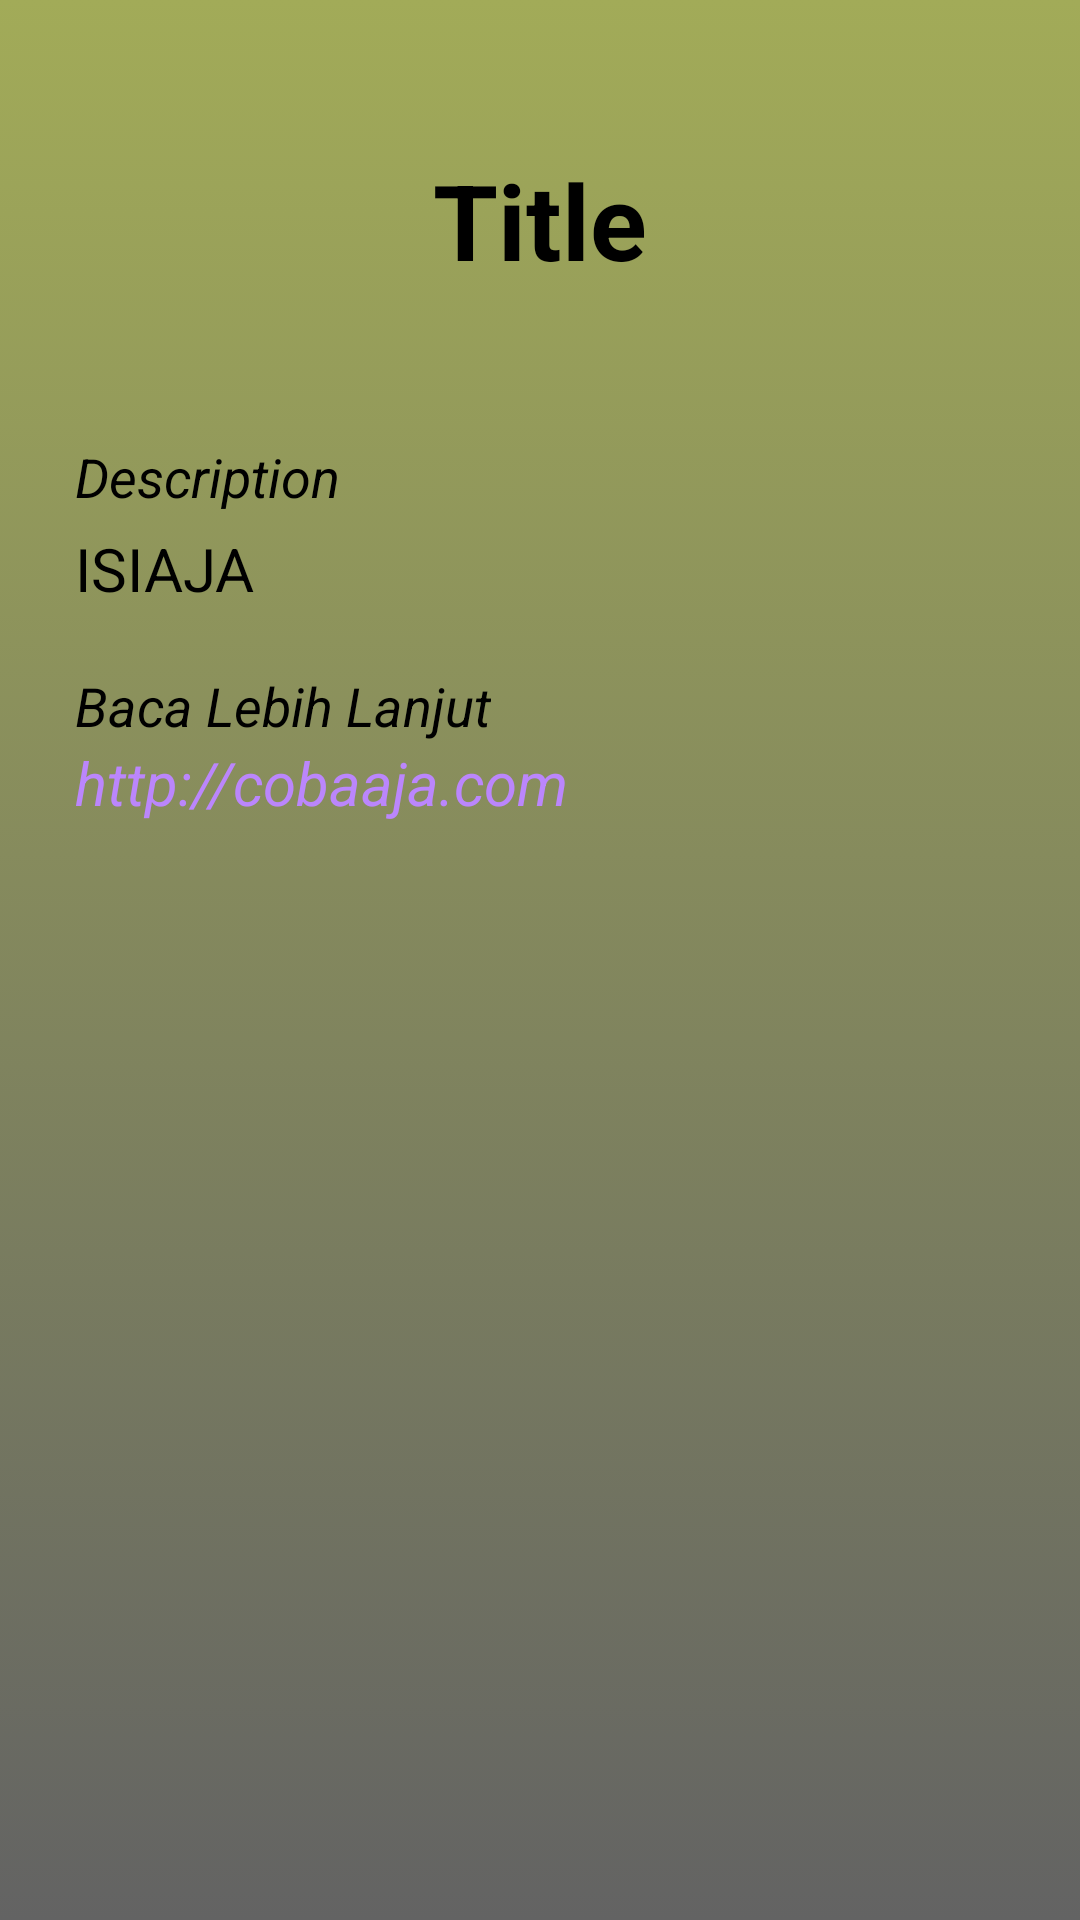

Here is an Android app screen rendered from its layout file. Give the layout XML and the strings, colors and styles it references.
<!-- AndroidManifest.xml: application theme Theme.Roy -->
<!-- res/layout/list_detail.xml -->
<?xml version="1.0" encoding="utf-8"?>
<ScrollView xmlns:android="http://schemas.android.com/apk/res/android"
    xmlns:app="http://schemas.android.com/apk/res-auto"
    xmlns:tools="http://schemas.android.com/tools"
    android:layout_width="match_parent"
    android:layout_height="match_parent"
    android:background="@drawable/gradient_background">

    <RelativeLayout
        android:layout_width="match_parent"
        android:layout_height="match_parent">
        <LinearLayout
            android:id="@+id/banner"
            android:layout_width="match_parent"
            android:layout_height="wrap_content"
            android:padding="30dp"
            android:orientation="vertical">

            <TextView
                android:id="@+id/titleProfile"
                android:layout_marginTop="20dp"
                android:layout_width="match_parent"
                android:layout_height="wrap_content"
                android:text="Title"
                android:textStyle="bold"
                android:textColor="@color/black"
                android:gravity="center"
                android:textSize="35dp"/>

        </LinearLayout>

        <LinearLayout
            android:layout_width="match_parent"
            android:layout_height="wrap_content"
            android:layout_below="@id/banner"
            android:orientation="vertical"
            android:paddingLeft="25dp"
            android:paddingRight="20dp">

            <ImageView
                android:id="@+id/imgProfile"
                android:layout_width="match_parent"
                android:layout_height="wrap_content" />

            <TextView
                android:layout_width="wrap_content"
                android:layout_height="wrap_content"
                android:layout_marginTop="20dp"
                android:text="Description"
                android:textColor="@color/black"
                android:textSize="18dp"
                android:textStyle="italic" />

            <TextView
                android:id="@+id/descProfile"
                android:justificationMode="inter_word"
                android:layout_width="match_parent"
                android:layout_height="wrap_content"
                android:layout_marginTop="5dp"
                android:text="ISIAJA"
                android:textColor="@color/black"
                android:textSize="20dp" />

            <TextView
                android:layout_width="wrap_content"
                android:layout_height="wrap_content"
                android:layout_marginTop="20dp"
                android:text="Baca Lebih Lanjut"
                android:textColor="@color/black"
                android:textSize="18dp"
                android:textStyle="italic" />

            <TextView
                android:id="@+id/officialWeb"
                android:layout_width="wrap_content"
                android:layout_height="wrap_content"
                android:onClick="actionToLink"
                android:text="http://cobaaja.com"
                android:textColor="@color/purple_200"
                android:textSize="20dp"
                android:textStyle="italic" />

        </LinearLayout>

    </RelativeLayout>

</ScrollView>
<!-- resources referenced by this layout -->
<resources>
  <!-- drawable gradient_background (drawable) -->
  <?xml version="1.0" encoding="utf-8"?>
  <selector xmlns:android="http://schemas.android.com/apk/res/android">
      <item>
  
          <shape>
  
              <gradient
                  android:angle="90"
                  android:startColor="#636363"
                  android:endColor="#a2ab58"
                  android:type="linear"/>
  
          </shape>
  
      </item>
  
  </selector>
  <style name="Theme.Roy" parent="Theme.MaterialComponents.DayNight.DarkActionBar">
          
          <item name="colorPrimary">@color/purple_500</item>
          <item name="colorPrimaryVariant">@color/purple_700</item>
          <item name="colorOnPrimary">@color/white</item>
          
          <item name="colorSecondary">@color/teal_200</item>
          <item name="colorSecondaryVariant">@color/teal_700</item>
          <item name="colorOnSecondary">@color/black</item>
          
          <item name="android:statusBarColor" tools:targetApi="l">?attr/colorPrimaryVariant</item>
          
      </style>
  <!-- not gathered from this repository: default colours our renderer supplied (Android Studio template values) -->
  <color name="purple_200">#FFBB86FC</color>
  <color name="purple_500">#FF6200EE</color>
  <color name="purple_700">#FF3700B3</color>
  <color name="teal_200">#FF03DAC5</color>
  <color name="teal_700">#FF018786</color>
  <color name="black">#FF000000</color>
  <color name="white">#FFFFFFFF</color>
</resources>
